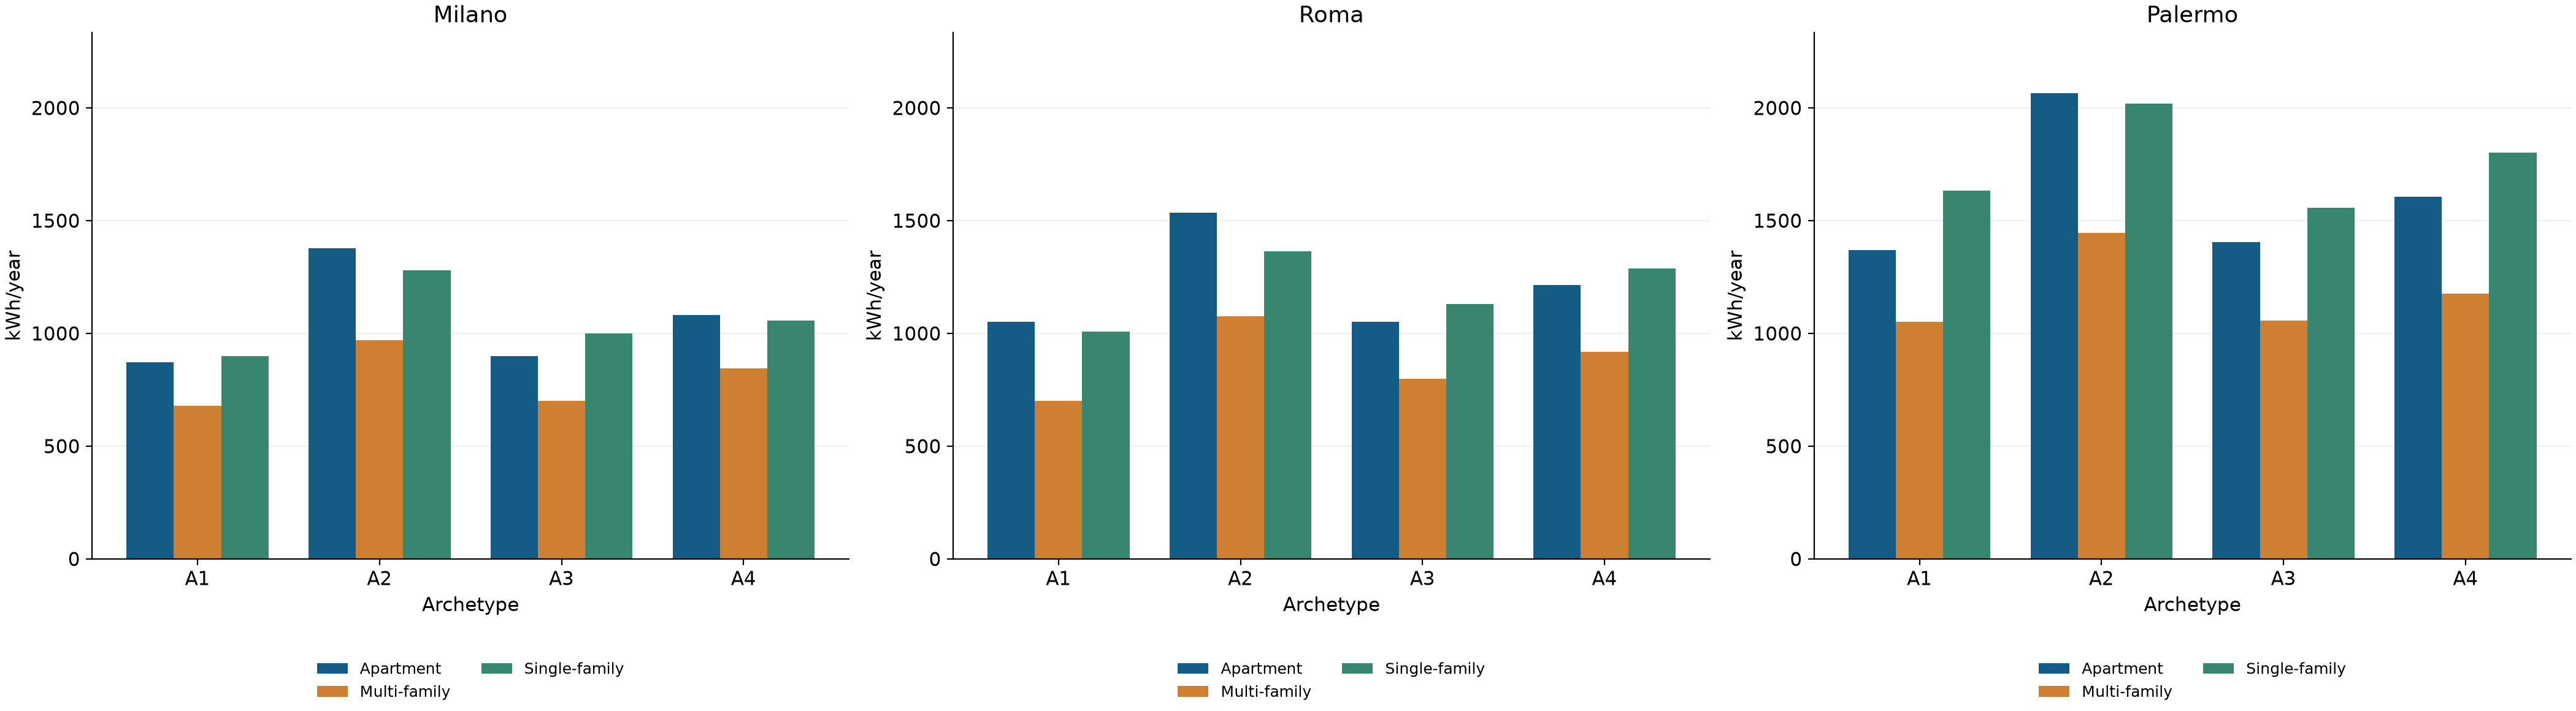

Data behind this chart, as committed beside it:
panel, series, x, category, value, reference_line
Milano, Apartment, 0.0, A1, 872.5, False
Milano, Apartment, 1.0, A2, 1378, False
Milano, Apartment, 2.0, A3, 900.4, False
Milano, Apartment, 3.0, A4, 1082, False
Milano, Multi-family, 0.0, A1, 679.4, False
Milano, Multi-family, 1.0, A2, 969.2, False
Milano, Multi-family, 2.0, A3, 701.2, False
Milano, Multi-family, 3.0, A4, 844.1, False
Milano, Single-family, 0.0, A1, 900.4, False
Milano, Single-family, 1.0, A2, 1280, False
Milano, Single-family, 2.0, A3, 999.7, False
Milano, Single-family, 3.0, A4, 1057, False
Roma, Apartment, 0.0, A1, 1052, False
Roma, Apartment, 1.0, A2, 1535, False
Roma, Apartment, 2.0, A3, 1052, False
Roma, Apartment, 3.0, A4, 1215, False
Roma, Multi-family, 0.0, A1, 702.2, False
Roma, Multi-family, 1.0, A2, 1075, False
Roma, Multi-family, 2.0, A3, 797.5, False
Roma, Multi-family, 3.0, A4, 917.7, False
Roma, Single-family, 0.0, A1, 1008, False
Roma, Single-family, 1.0, A2, 1363, False
Roma, Single-family, 2.0, A3, 1131, False
Roma, Single-family, 3.0, A4, 1289, False
Palermo, Apartment, 0.0, A1, 1370, False
Palermo, Apartment, 1.0, A2, 2066, False
Palermo, Apartment, 2.0, A3, 1406, False
Palermo, Apartment, 3.0, A4, 1606, False
Palermo, Multi-family, 0.0, A1, 1052, False
Palermo, Multi-family, 1.0, A2, 1444, False
Palermo, Multi-family, 2.0, A3, 1057, False
Palermo, Multi-family, 3.0, A4, 1178, False
Palermo, Single-family, 0.0, A1, 1632, False
Palermo, Single-family, 1.0, A2, 2019, False
Palermo, Single-family, 2.0, A3, 1556, False
Palermo, Single-family, 3.0, A4, 1801, False
